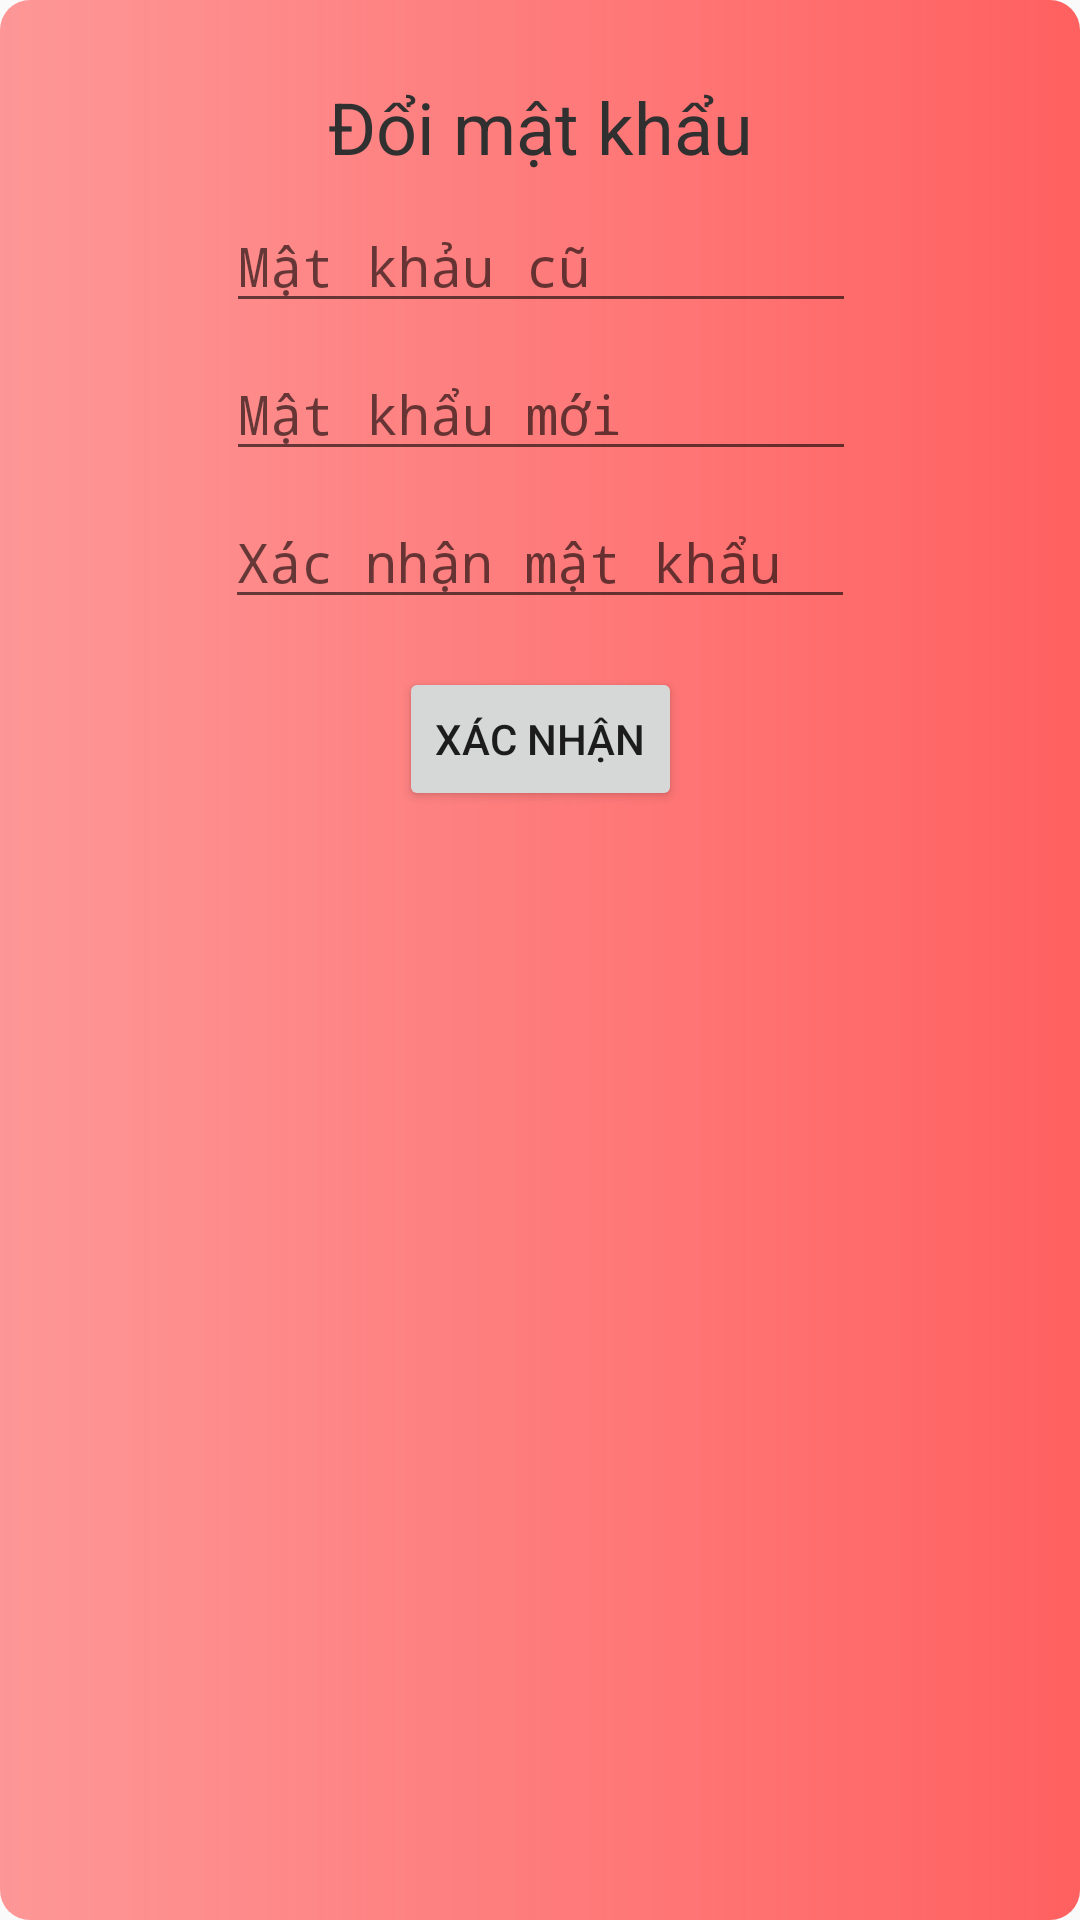

Reconstruct the res/layout file that produces this screen, plus the resources it refers to.
<!-- AndroidManifest.xml: activity theme ForgotPassTheme -->
<!-- res/layout/activity_change_pass.xml -->
<?xml version="1.0" encoding="utf-8"?>
<android.support.constraint.ConstraintLayout xmlns:android="http://schemas.android.com/apk/res/android"
    xmlns:app="http://schemas.android.com/apk/res-auto"
    xmlns:tools="http://schemas.android.com/tools"
    android:layout_width="match_parent"
    android:layout_height="match_parent"
    android:background="@drawable/shape_backgroud"
    tools:context=".activity.ChangePassActivity">


    <TextView
        android:id="@+id/textView3"
        android:layout_width="wrap_content"
        android:layout_height="wrap_content"
        android:layout_marginTop="26dp"
        android:text="Đổi mật khẩu"
        android:textSize="24sp"
        android:textColor="#303030"
        app:layout_constraintEnd_toEndOf="parent"
        app:layout_constraintStart_toStartOf="parent"
        app:layout_constraintTop_toTopOf="parent" />

    <EditText
        android:id="@+id/edtPassOld"
        android:layout_width="wrap_content"
        android:layout_height="wrap_content"
        android:layout_marginEnd="8dp"
        android:layout_marginStart="8dp"
        android:layout_marginTop="8dp"
        android:ems="10"
        android:hint="Mật khảu cũ"
        android:inputType="textPassword"
        android:focusable="true"
        app:layout_constraintEnd_toEndOf="parent"
        app:layout_constraintHorizontal_bias="0.503"
        app:layout_constraintStart_toStartOf="parent"
        app:layout_constraintTop_toBottomOf="@+id/textView3" />


    <EditText
        android:id="@+id/edtPassNew"
        android:layout_width="wrap_content"
        android:layout_height="wrap_content"
        android:layout_marginEnd="8dp"
        android:layout_marginStart="8dp"
        android:layout_marginTop="8dp"
        android:ems="10"
        android:hint="Mật khẩu mới"
        android:inputType="textPassword"
        app:layout_constraintEnd_toEndOf="parent"
        app:layout_constraintHorizontal_bias="0.503"
        app:layout_constraintStart_toStartOf="parent"
        app:layout_constraintTop_toBottomOf="@+id/edtPassOld" />

    <EditText
        android:id="@+id/edtPassComfirm"
        android:layout_width="wrap_content"
        android:layout_height="wrap_content"
        android:layout_marginEnd="8dp"
        android:layout_marginStart="8dp"
        android:layout_marginTop="8dp"
        android:ems="10"
        android:hint="Xác nhận mật khẩu"
        android:inputType="textPassword"
        app:layout_constraintEnd_toEndOf="parent"
        app:layout_constraintStart_toStartOf="parent"
        app:layout_constraintTop_toBottomOf="@+id/edtPassNew" />

    <Button
        android:id="@+id/btnXacnhan"
        android:layout_width="wrap_content"
        android:layout_height="wrap_content"
        android:layout_marginEnd="8dp"
        android:layout_marginStart="8dp"
        android:layout_marginTop="16dp"
        android:text="@string/Xacnhan"
        app:layout_constraintEnd_toEndOf="parent"
        app:layout_constraintStart_toStartOf="parent"
        app:layout_constraintTop_toBottomOf="@+id/edtPassComfirm" />
</android.support.constraint.ConstraintLayout>
<!-- resources referenced by this layout -->
<resources>
  <!-- drawable shape_backgroud (drawable) -->
  <?xml version="1.0" encoding="utf-8"?>
  <shape android:shape="rectangle" xmlns:android="http://schemas.android.com/apk/res/android">
  
      <gradient android:endColor="#ff6060"
              android:startColor="#a8ff6363"
          android:angle="360"/>
      <corners android:radius="10dp"/>
      <stroke android:color="#FFFFFF"/>
  
  </shape>
  <string name="Xacnhan">Xác nhận</string>
  <style name="ForgotPassTheme" parent="Theme.AppCompat.Light.NoActionBar">
          <item name="android:windowIsTranslucent">true</item>
  
          <item name="android:windowCloseOnTouchOutside">true</item>
  
      </style>
</resources>
